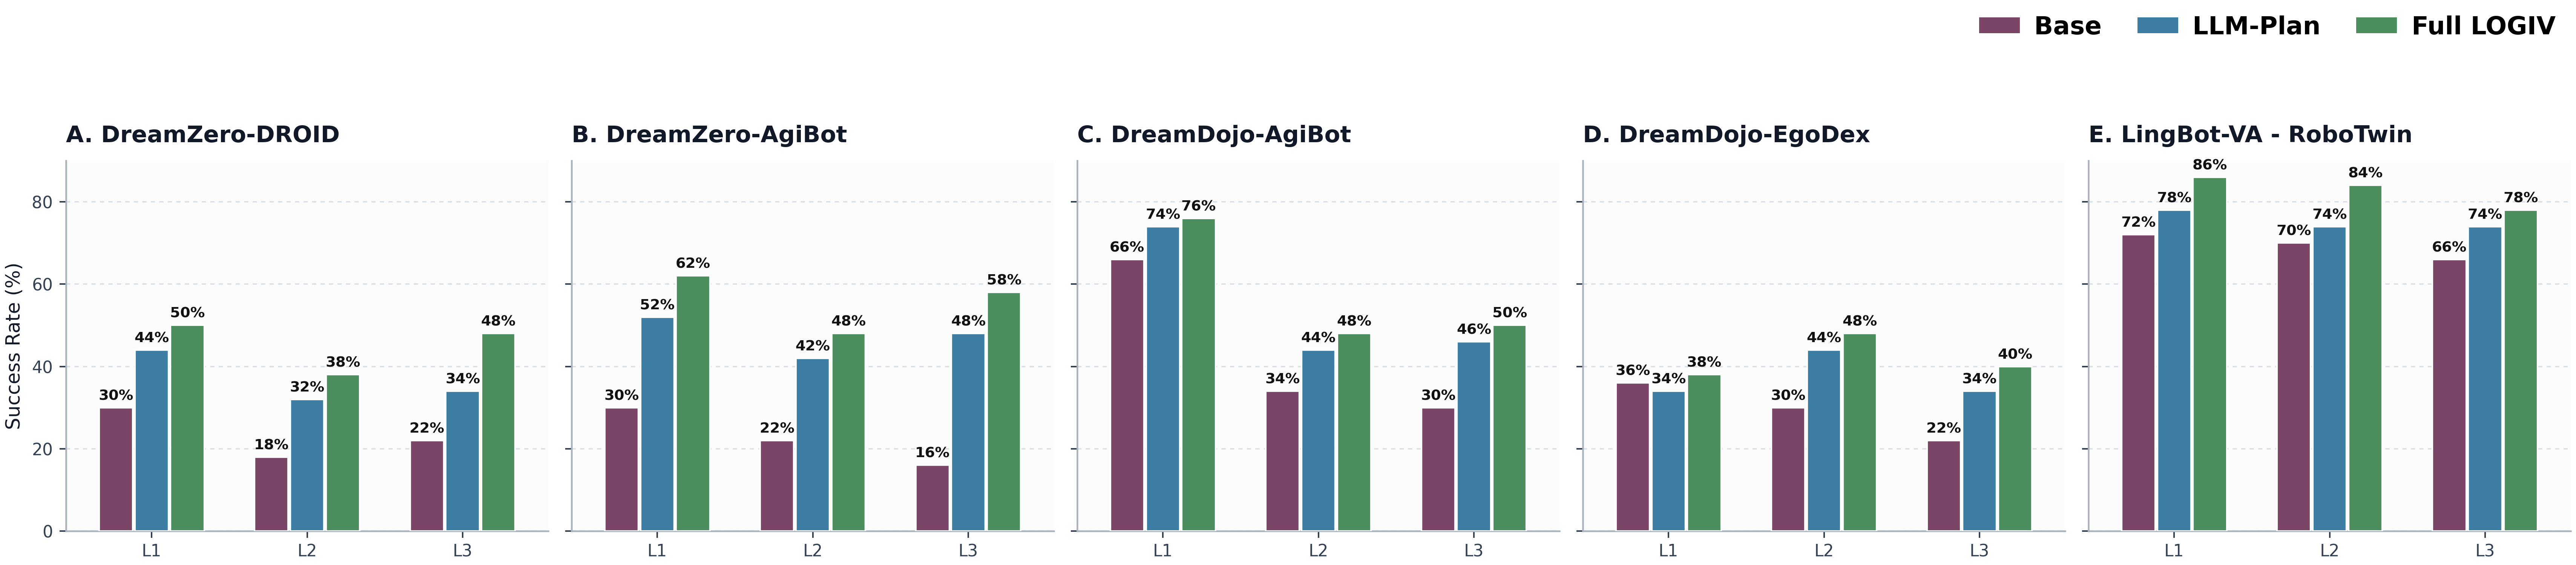

Data behind this chart, as committed beside it:
dataset	split	mode	success_rate	success_rate_pct
DreamZero-DROID	L1	original	0.3	30.0
DreamZero-DROID	L1	llm_dual	0.44	44.0
DreamZero-DROID	L1	llm_val	0.5	50.0
DreamZero-DROID	L2	original	0.18	18.0
DreamZero-DROID	L2	llm_dual	0.32	32.0
DreamZero-DROID	L2	llm_val	0.38	38.0
DreamZero-DROID	L3	original	0.22	22.0
DreamZero-DROID	L3	llm_dual	0.34	34.0
DreamZero-DROID	L3	llm_val	0.48	48.0
DreamZero-AgiBot	L1	original	0.3	30.0
DreamZero-AgiBot	L1	llm_dual	0.52	52.0
DreamZero-AgiBot	L1	llm_val	0.62	62.0
DreamZero-AgiBot	L2	original	0.22	22.0
DreamZero-AgiBot	L2	llm_dual	0.42	42.0
DreamZero-AgiBot	L2	llm_val	0.48	48.0
DreamZero-AgiBot	L3	original	0.16	16.0
DreamZero-AgiBot	L3	llm_dual	0.48	48.0
DreamZero-AgiBot	L3	llm_val	0.58	58
DreamDojo-AgiBot	L1	original	0.66	66.0
DreamDojo-AgiBot	L1	llm_dual	0.74	74.0
DreamDojo-AgiBot	L1	llm_val	0.76	76.0
DreamDojo-AgiBot	L2	original	0.34	34.0
DreamDojo-AgiBot	L2	llm_dual	0.44	44.0
DreamDojo-AgiBot	L2	llm_val	0.48	48.0
DreamDojo-AgiBot	L3	original	0.3	30.0
DreamDojo-AgiBot	L3	llm_dual	0.46	46.0
DreamDojo-AgiBot	L3	llm_val	0.5	50.0
DreamDojo-EgoDex	L1	original	0.36	36.0
DreamDojo-EgoDex	L1	llm_dual	0.34	34.0
DreamDojo-EgoDex	L1	llm_val	0.38	38.0
DreamDojo-EgoDex	L2	original	0.3	30.0
DreamDojo-EgoDex	L2	llm_dual	0.44	44.0
DreamDojo-EgoDex	L2	llm_val	0.48	48.0
DreamDojo-EgoDex	L3	original	0.22	22.0
DreamDojo-EgoDex	L3	llm_dual	0.34	34.0
DreamDojo-EgoDex	L3	llm_val	0.4	40.0
LingBot-VA-RoboTwin	L1	original	0.72	72.0
LingBot-VA-RoboTwin	L1	llm_dual	0.78	78.0
LingBot-VA-RoboTwin	L1	llm_val	0.86	86.0
LingBot-VA-RoboTwin	L2	original	0.7	70.0
LingBot-VA-RoboTwin	L2	llm_dual	0.74	74.0
LingBot-VA-RoboTwin	L2	llm_val	0.84	84.0
LingBot-VA-RoboTwin	L3	original	0.66	66.0
LingBot-VA-RoboTwin	L3	llm_dual	0.74	74.0
LingBot-VA-RoboTwin	L3	llm_val	0.78	78.0
